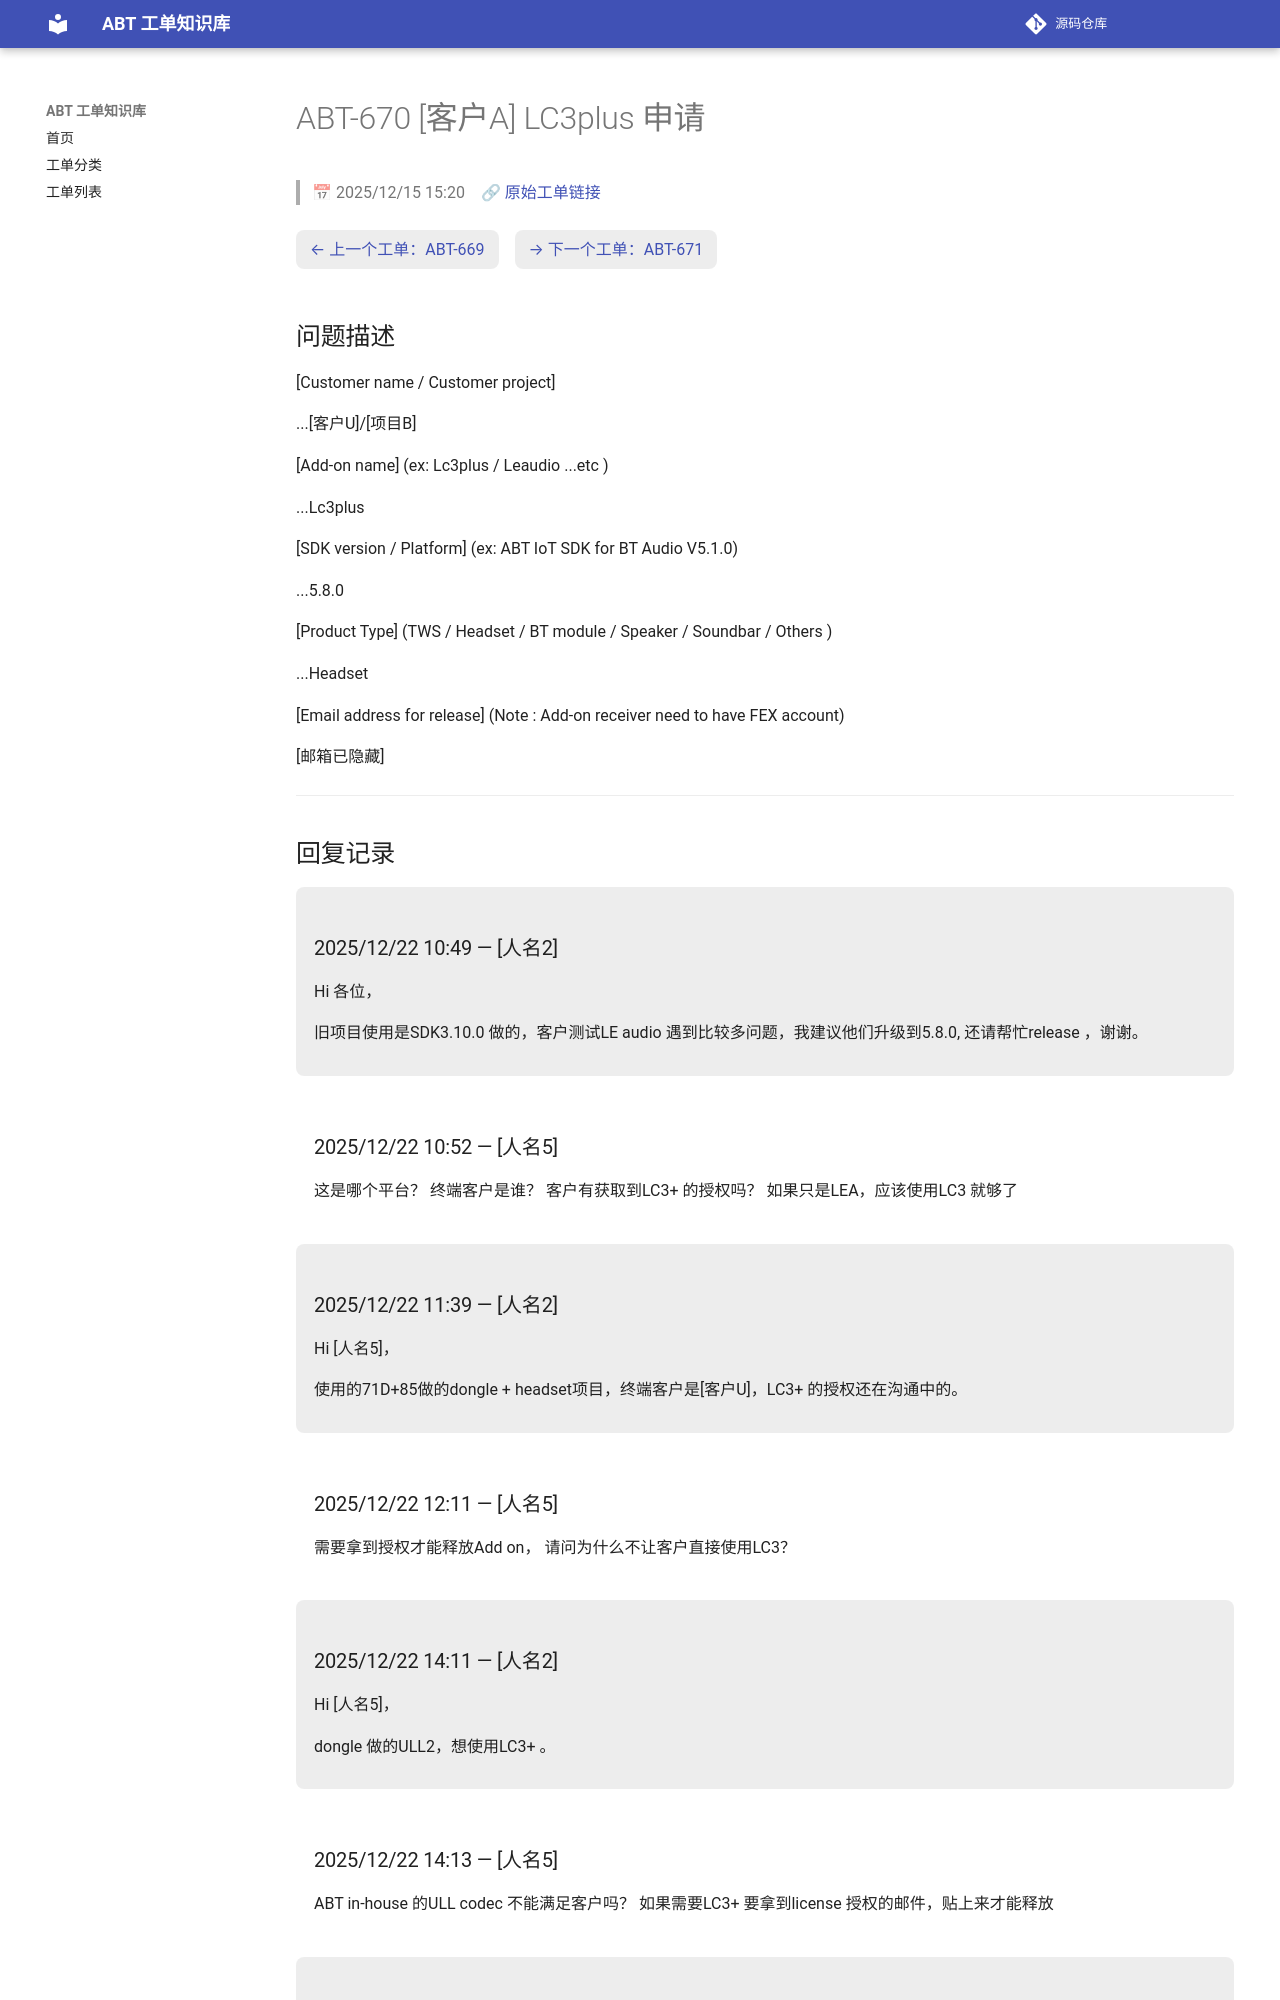

repository: luckycee/airoha-kb · page: tickets/ABT-670/index.html · generator: mkdocs

---
id: ABT-670
title: "[客户A] LC3plus 申请"
date: 2025/12/15 15:20
status: Declined
source: https://eservice.airoha.com.tw/servicedesk/customer/portal/1038/MIUIX1565-670
---

# ABT-670 [客户A] LC3plus 申请

> 📅 2025/12/15 15:20　🔗 [原始工单链接](https://eservice.airoha.com.tw/servicedesk/customer/portal/1038/MIUIX1565-670)

<div class="ticket-nav" markdown="1">

[← 上一个工单：ABT-669](ABT-669.md)　[→ 下一个工单：ABT-671](ABT-671.md)

</div>

## 问题描述

[Customer name / Customer project]

...[客户U]/[项目B]

[Add-on name] (ex: Lc3plus / Leaudio ...etc )

...Lc3plus

[SDK version / Platform] (ex: ABT IoT SDK for BT Audio V5.1.0)

...5.8.0

[Product Type] (TWS / Headset / BT module / Speaker / Soundbar / Others )

...Headset

[Email address for release] (Note : Add-on receiver need to have FEX account)

[邮箱已隐藏]

---

## 回复记录

<div class="reply odd" markdown="1">

### 2025/12/22 10:49 — [人名2]

Hi 各位，



旧项目使用是SDK3.10.0 做的，客户测试LE audio 遇到比较多问题，我建议他们升级到5.8.0, 还请帮忙release ，谢谢。

</div>

<div class="reply even" markdown="1">

### 2025/12/22 10:52 — [人名5]

这是哪个平台？  终端客户是谁？ 客户有获取到LC3+ 的授权吗？ 如果只是LEA，应该使用LC3 就够了

</div>

<div class="reply odd" markdown="1">

### 2025/12/22 11:39 — [人名2]

Hi [人名5]，



使用的71D+85做的dongle + headset项目，终端客户是[客户U]，LC3+ 的授权还在沟通中的。

</div>

<div class="reply even" markdown="1">

### 2025/12/22 12:11 — [人名5]

需要拿到授权才能释放Add on， 请问为什么不让客户直接使用LC3？

</div>

<div class="reply odd" markdown="1">

### 2025/12/22 14:11 — [人名2]

Hi [人名5]，



dongle 做的ULL2，想使用LC3+ 。

</div>

<div class="reply even" markdown="1">
